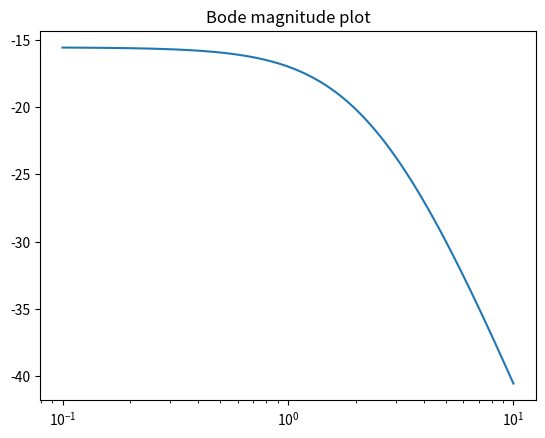
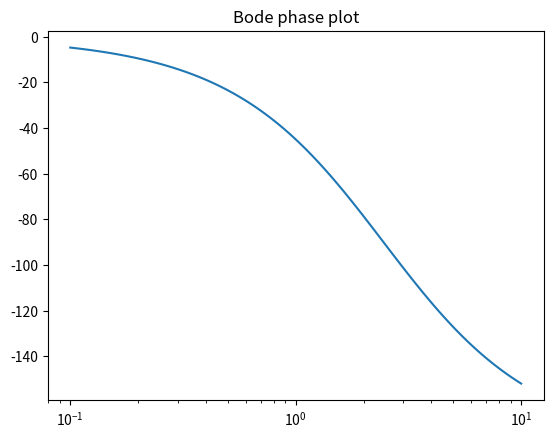

Generate these figures, in order, with matplotlib:
from scipy import signal
import matplotlib.pyplot as plt
#defining the transfer function which is 1/(s**2+5*s+6)
sys = signal.TransferFunction([1], [1, 5, 6])
w, mag, phase = signal.bode(sys)

plt.figure()
plt.title('Bode magnitude plot')
plt.semilogx(w, mag)    # Bode magnitude plot
plt.figure()
plt.title('Bode phase plot')
plt.semilogx(w, phase)  # Bode phase plot
plt.show()
